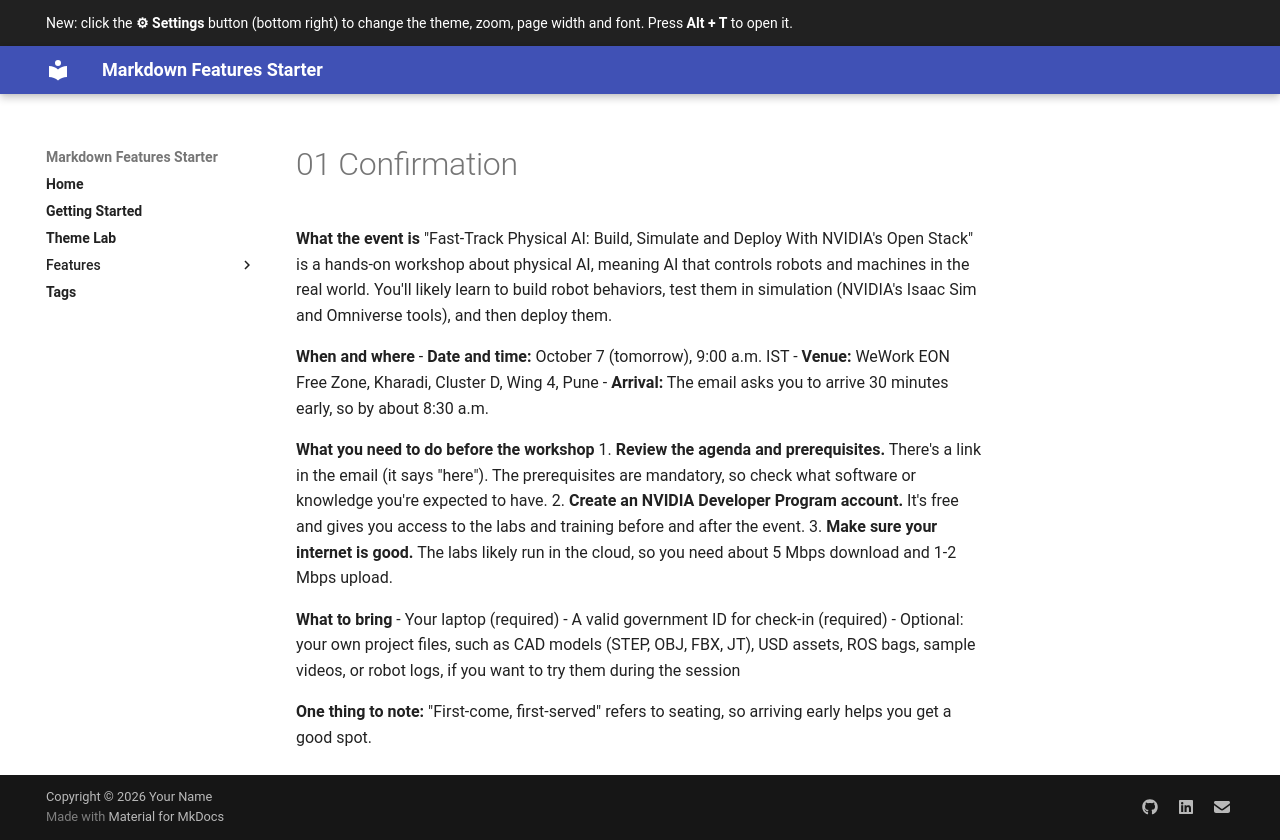

repository: kishormuthal/md-docs-starter · page: nvidia-physical-ai-workshop/01 Confirmation/index.html · generator: mkdocs

**What the event is**
"Fast-Track Physical AI: Build, Simulate and Deploy With NVIDIA's Open Stack" is a hands-on workshop about physical AI, meaning AI that controls robots and machines in the real world. You'll likely learn to build robot behaviors, test them in simulation (NVIDIA's Isaac Sim and Omniverse tools), and then deploy them.

**When and where**
- **Date and time:** October 7 (tomorrow), 9:00 a.m. IST
- **Venue:** WeWork EON Free Zone, Kharadi, Cluster D, Wing 4, Pune
- **Arrival:** The email asks you to arrive 30 minutes early, so by about 8:30 a.m.

**What you need to do before the workshop**
1. **Review the agenda and prerequisites.** There's a link in the email (it says "here"). The prerequisites are mandatory, so check what software or knowledge you're expected to have.
2. **Create an NVIDIA Developer Program account.** It's free and gives you access to the labs and training before and after the event.
3. **Make sure your internet is good.** The labs likely run in the cloud, so you need about 5 Mbps download and 1-2 Mbps upload.

**What to bring**
- Your laptop (required)
- A valid government ID for check-in (required)
- Optional: your own project files, such as CAD models (STEP, OBJ, FBX, JT), USD assets, ROS bags, sample videos, or robot logs, if you want to try them during the session

**One thing to note:** "First-come, first-served" refers to seating, so arriving early helps you get a good spot.
